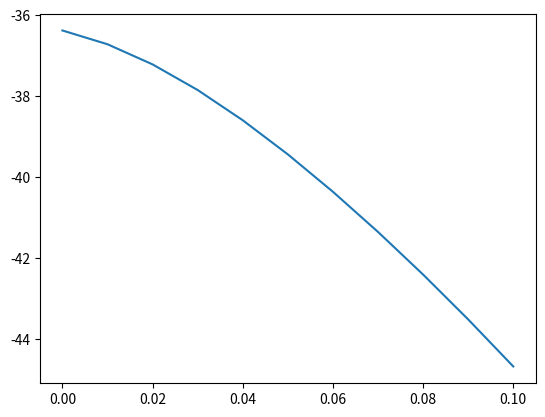

Here is the Python script that generated this plot:
# -*- coding: utf-8 -*-
"""
Created on Tue Aug  2 14:59:00 2022

[redacted]
GS d- s:+ a-- C++ t 5 X R tv b+ D+ G e+++ h r++ 
"""

import pandas as pd
import numpy as np

class SingleStepIntegrator():
    # 1 Insert values in eqs
    # 2 evaluate eqs
    # 3 Save results as new values
    # Repeat
    
    # Create a dictionary that holds the values
    def __init__(self, initdict, diffeqdict, StimulusParameter, StimulusInstr, n_TPs, dt = 0.01):
        self.initdict = initdict
        self.diffeqdict = diffeqdict
        self.StimulusParameter = StimulusParameter
        self.StimulusInstr = StimulusInstr
        self.n_TPs = n_TPs
        self.dt = dt
        
        self.UnpackStimulus()
        self.GenerateStimulus()
        self.GenerateValDict()
        self.EvenBetterReplace()
        self.RunSimulation()
        
    def UnpackStimulus(self):
        """
        Writes the individual items in stimulus instruction list as individual 
        variables, so the code is more readable.
        """
        self.Stimulus_base = self.StimulusInstr[0]
        self.Stimulus_strength = self.StimulusInstr[1]
        self.Stimulus_start = self.StimulusInstr[2]
        self.Stimulus_length = self.StimulusInstr[3]
        self.Stimulus_interpulse = self.StimulusInstr[4]
        self.Stimulus_repeats = self.StimulusInstr[5]
             
    def GenerateStimulus(self):
        """Generates the amount of EGF present at each timepoint.
        
        #Pulse_strength:float, Pulse_start:int, Pulse_length:int, 
            Interpulse:int, Repeats:int = 1
        Parameters:
            Pulse_strength:float - Amount of EGF
            Pulse_start:int - Timepoint at which pulse (train) starts
            Pulse_length:int - Duration of the pulse
            Interpulse:int - Time between pulses
            Repeats:int - Amount of repetition, must be >=1 for pulses.
        
        Returns:
            Stimulus:np.array - Amount of EGF at each TP."""
            
        Stimulus = self.Stimulus_base * np.ones(self.n_TPs+1)
        start=self.Stimulus_start
        for i in range(self.Stimulus_repeats):
            stop = start + self.Stimulus_length
            Stimulus[start:stop] = self.Stimulus_strength
            start+=(self.Stimulus_interpulse + self.Stimulus_length)
        self.Stimulus = {self.StimulusParameter: Stimulus}
        return {self.StimulusParameter: Stimulus}
    
    def GenerateValDict(self, tstart = 0):
        """
        Generates a dictionary to hold the values gained in the simulation.

        Parameters
        ----------
        tstart : float, optional
            Parameter in case simulation starts later. The default is 0.

        Returns
        -------
        valdict : dict
            Dictionary of time, tp, stimulus parameter and all values.

        """
        valdict = {"tp": [0],
               "t" : [tstart],
               self.StimulusParameter: [0]}
        for key in self.initdict.keys():
            valdict[key] = [self.initdict[key]]
        self.valdict = valdict
        return valdict
    
    def InsertVals(self):
        """
        Puts current values into the differential equations

        Returns
        -------
        subseqs : dict
            Substituted equations, where values are placed.

        """
        subseqs = {}
        for eqkey in self.diffeqdict.keys():
            eq = self.diffeqdict[eqkey]
            for valkey in self.valdict.keys():
                eq = eq.replace(valkey, str(self.valdict[valkey][-1]))
            subseqs[eqkey] = eq
        return subseqs

    # def BetterReplace(self):
    #     """
    #     Inserts values into equation.
    #     This function is deprecated, please use EvenBetterReplace for running
    #     the simulation as it is way more efficient.

    #     Returns
    #     -------
    #     subseqs : dict
    #         Dictionary of value name and equation, where values are placed.

    #     """
    #     subseqs = {}
    #     for eqkey in self.diffeqdict.keys():
    #         eq = self.diffeqdict[eqkey]
    #         for valkey in self.valdict.keys():
    #             value = self.valdict[valkey][-1]
    #             start = 0
    #             while start < len(eq):
    #                 pos = eq.find(valkey, start)
    #                 if pos < 0: break
    #                 start = pos
    #                 front, back = False, False
    #                 if any(symb in  eq[pos-1]  for symb in ["+", "-", "*", "/", "("]):
    #                     front = True
    #                 try:
    #                     if any(symb in  eq[pos+len(str(valkey))]  for symb in ["+", "-", "*", "/", ")"]):
    #                         back = True
    #                 except IndexError:
    #                     back = True
    #                 if front and back:
    #                     eq = self.ReplaceAtPos(eq, pos, valkey, str(value))
    #                     start+=len(str(value))
    #                 else: start += 1
    #         subseqs[eqkey] = eq
    #     return subseqs

    def ReplaceAtPos(self, string:str, pos:int, remove:str, insert:str):
        """
        Replaces characters at a defined position of a string
    
        Parameters
        ----------
        string : str
            Original string where things need to be replaced.
        pos : int
            Position where things will be inserted.
        remove : str-transformable
            What will be replaced
        insert : str-transformable
            What will be inserted.
    
        Returns
        -------
        str
            The original string with replacements.
    
        """
        if not string[pos:pos+len(str(remove))] == remove:
            raise ValueError("The given phrase to replace '" + str(remove) 
                             + "' was not found at position '" + str(pos) 
                             + "'. Instead '" + string[pos:pos+len(str(remove))] 
                             + "' was found.")
            
        return string[:pos] + str(insert) + string[pos+len(str(remove)):]

    # def EvaluateEQs(self):
    #     # subseqs = self.InsertVals()
    #     subseqs = self.BetterReplace()
    #     for key in subseqs.keys():
    #         self.valdict[key].append(self.valdict[key][-1]+self.dt*eval(subseqs[key]))
    #     self.valdict["tp"].append(self.valdict["tp"][-1] + 1)
    #     self.valdict["t"].append(self.valdict["t"][-1] + self.dt)
    #     # self.valdict = valdict
    #     # return valdict

    def EvenBetterReplace(self):
        subseqs = {}
        for eqkey in self.diffeqdict.keys():
            eq = self.diffeqdict[eqkey]
            for valkey in self.valdict.keys():
                value = "self.valdict['"+ valkey +"'][-1]"
                start = 0
                while start < len(eq):
                    pos = eq.find(valkey, start)
                    if pos < 0: break
                    start = pos
                    front, back = False, False
                    if any(symb in  eq[pos-1]  for symb in ["+", "-", "*", "/", "("]):
                        front = True
                    try:
                        if any(symb in  eq[pos+len(str(valkey))]  for symb in ["+", "-", "*", "/", ")"]):
                            back = True
                    except IndexError:
                        back = True
                    if front and back:
                        eq = self.ReplaceAtPos(eq, pos, valkey, str(value))
                        start+=len(str(value))
                    else: start += 1
            subseqs[eqkey] = eq
        self.subseqs = subseqs
        return subseqs

    def BetterEvaluateEQs(self):
        """
        Loops over the equations and solves them for the next time step.
        Results are saved in self.valdict.

        Returns
        -------
        None.

        """
        for key in self.subseqs.keys():
            self.valdict[key].append(self.valdict[key][-1]+self.dt*eval(self.subseqs[key]))
        self.valdict["tp"].append(self.valdict["tp"][-1] + 1)
        self.valdict["t"].append(self.valdict["t"][-1] + self.dt)
    
    def SingleStep(self):
        """
        Performs a single integration step and prints results.
        Needed that for testing.
        """
        
        for key in self.subseqs.keys():
            print(self.valdict[key][-1]+self.dt*eval(self.subseqs[key]))
    
    def RunSimulation(self):
        """
        Does the ODE solving in a loop until last TP is reached.
        Values are saved in the self.valdict dictionary.
        """
        while self.valdict["tp"][-1] < self.n_TPs:
            self.valdict[self.StimulusParameter][-1] = self.Stimulus[self.StimulusParameter][self.valdict["tp"][-1]]
            # self.EvaluateEQs()
            self.BetterEvaluateEQs()
            
    def PrintLast(self):
        """
        Prints the the values at the last timepoint. 
        Good for getting new initial values, e.g being closer to steady state.

        Returns
        -------
        string: str
            String of values at the last timepoint. Is also printed out.

        """
        string = "init "
        count = 0
        for key in self.valdict.keys():
            if key in ["tp", "t", self.StimulusParameter]: continue
            if not count == 0:
                string += ","
            string += (key + "=" + str(round(self.valdict[key][-1],3)))
            count += 1
        print(string)
        return string
            # print(key + " " +str(round(self.valdict[key][-1],3)))


if __name__ == "__main__":
    import matplotlib.pyplot as plt
    
    diffeqdict = {'V': '(-0.1*mCa*(V-144.38)-1.92*1/(1+np.exp((-67.44-V)/-11.46))*(V--83.7)-12.62*mK*hK*(V--83.7)-0.1*(V--63.27)+Iapp)/0.049',
                  'mCa': '(1/(1+np.exp((-16.34-V)/1.84))-mCa)/6.64',
                  'mK': '(1/(1+np.exp((-3.31-V)/7.26))-mK)/0.082',
                  'hK': '(1/(1+np.exp((-65.4-V)/-29.5))-hK)/3.63'}

    initdict = {'V': -36.377, 'mCa': 0.36992, 'mK': 0.0, 'hK': 0.96281}
    
    StimulusInstr = [0,0,20,1000,200,3] #[98.01,110.5,20,1000,200,3]
    StimulusParameter = "Iapp"
    n_TPs = 10
    
    sim = SingleStepIntegrator(initdict, diffeqdict, StimulusParameter, StimulusInstr, n_TPs, dt = 0.01)
    plt.plot(sim.valdict["t"], sim.valdict["V"])
    